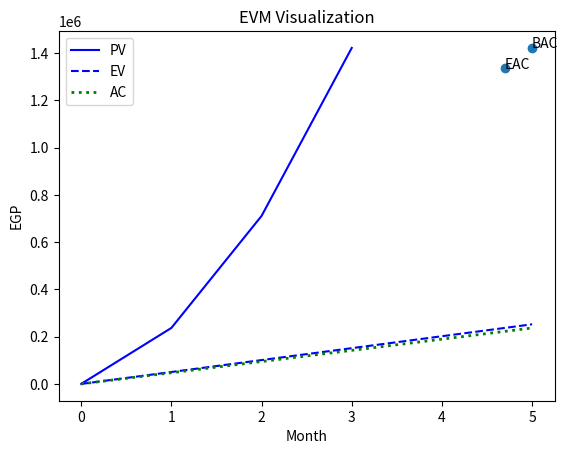

Here is the Python script that generated this plot:
import matplotlib.pyplot as plt

import numpy as np

# 237000 x1 474000 x2 711000 x3 948000 x4 1185000 x5
PV_x = np.array([0, 1, 2, 3])
PV_y = np.array([0, 237000, 711000, 1422000])
AC_x = np.array([0, 5])
AC_y = np.array([0, 236800])
EV_x = np.array([0, 5])
EV_y = np.array([0, 252300])
pointsX = [5, 4.7]
pointsY = [1422000, 1335211]


fig, ax = plt.subplots()
ax.annotate("BAC", (pointsX[0], pointsY[0]))
ax.annotate("EAC", (pointsX[1], pointsY[1]))
plt.title("EVM Visualization")
plt.xlabel("Month")
plt.ylabel("EGP")
ax.plot(PV_x, PV_y, '-b', label='PV')
ax.plot(EV_x, EV_y, '-b', label='EV', linestyle='--')
ax.plot(AC_x, AC_y, '-b', linewidth=2, color='green', label='AC', linestyle=':')
ax.scatter(pointsX, pointsY)

# ax.axis('equal')
leg = ax.legend();
# plt.plot(xpoints, ypoints, linestyle='dotted')
plt.show()